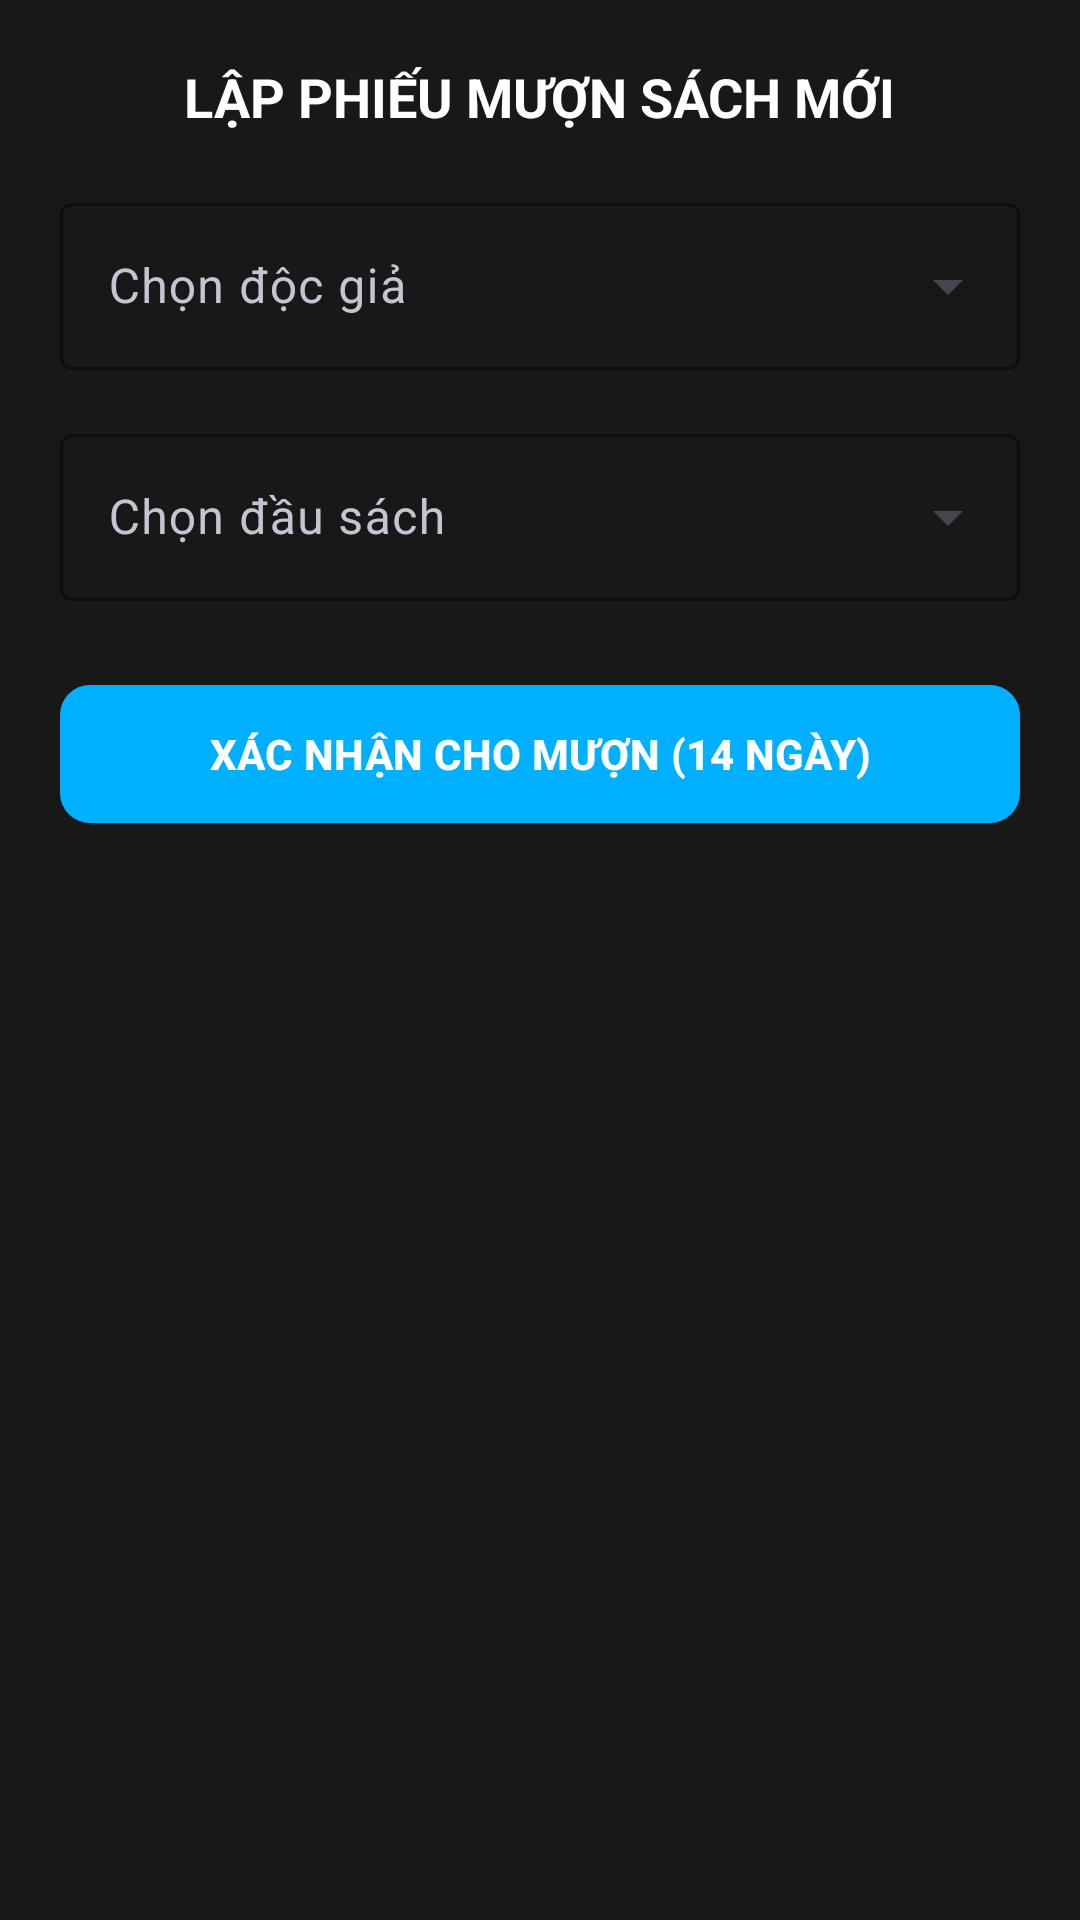

Layout XML and referenced resources for this Android screen:
<!-- AndroidManifest.xml: application theme Theme.QLTV -->
<!-- res/layout/dialog_add_borrow.xml -->
<?xml version="1.0" encoding="utf-8"?>
<ScrollView xmlns:android="http://schemas.android.com/apk/res/android"
    xmlns:app="http://schemas.android.com/apk/res-auto"
    android:layout_width="match_parent"
    android:layout_height="wrap_content"
    android:background="#181818"
    android:padding="20dp">

    <LinearLayout
        android:layout_width="match_parent"
        android:layout_height="wrap_content"
        android:orientation="vertical">

        <TextView
            android:id="@+id/txtFormTitle"
            android:layout_width="wrap_content"
            android:layout_height="wrap_content"
            android:layout_gravity="center"
            android:layout_marginBottom="18dp"
            android:text="LẬP PHIẾU MƯỢN SÁCH MỚI"
            android:textColor="#FFFFFF"
            android:textSize="18sp"
            android:textStyle="bold" />

        
        <com.google.android.material.textfield.TextInputLayout
            style="@style/Widget.Material3.TextInputLayout.OutlinedBox.ExposedDropdownMenu"
            android:layout_width="match_parent"
            android:layout_height="wrap_content"
            android:layout_marginBottom="16dp"
            android:hint="Chọn độc giả"
            android:textColorHint="#C5C5D2"
            app:boxStrokeColor="#FFFFFF"
            app:boxStrokeWidthFocused="2dp"
            app:hintTextColor="#FFFFFF">

            <AutoCompleteTextView
                android:id="@+id/autoCompleteReader"
                android:layout_width="match_parent"
                android:layout_height="wrap_content"
                android:textColor="#FFFFFF"
                android:inputType="text" />
        </com.google.android.material.textfield.TextInputLayout>

        
        <com.google.android.material.textfield.TextInputLayout
            style="@style/Widget.Material3.TextInputLayout.OutlinedBox.ExposedDropdownMenu"
            android:layout_width="match_parent"
            android:layout_height="wrap_content"
            android:layout_marginBottom="24dp"
            android:hint="Chọn đầu sách"
            android:textColorHint="#C5C5D2"
            app:boxStrokeColor="#FFFFFF"
            app:boxStrokeWidthFocused="2dp"
            app:hintTextColor="#FFFFFF">

            <AutoCompleteTextView
                android:id="@+id/autoCompleteBook"
                android:layout_width="match_parent"
                android:layout_height="wrap_content"
                android:textColor="#FFFFFF"
                android:inputType="text" />
        </com.google.android.material.textfield.TextInputLayout>

        <com.google.android.material.button.MaterialButton
            android:id="@+id/btnSaveBorrow"
            android:layout_width="match_parent"
            android:layout_height="54dp"
            android:text="XÁC NHẬN CHO MƯỢN (14 NGÀY)"
            android:textColor="#FFFFFF"
            android:textStyle="bold"
            app:backgroundTint="#00B0FF"
            app:cornerRadius="10dp" />

    </LinearLayout>
</ScrollView>
<!-- resources referenced by this layout -->
<resources>
  <style name="Theme.QLTV" parent="Base.Theme.QLTV" />
  <style name="Base.Theme.QLTV" parent="Theme.Material3.DayNight.NoActionBar">
          
          
      </style>
</resources>
